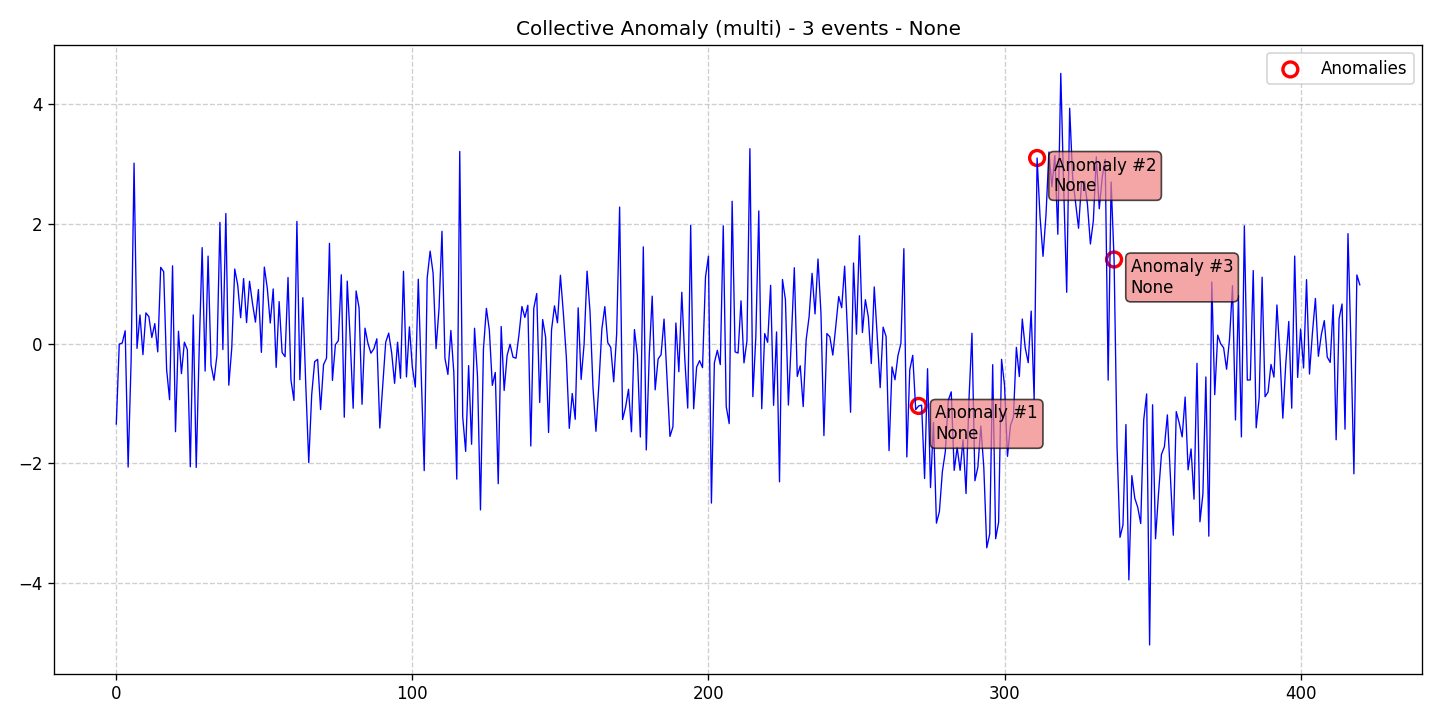

Data behind this chart, as committed beside it:
data, stationary, det_lin_up, det_lin_down, det_quad, det_cubic, det_exp, det_damped, stoc_trend, volatility, single_seas, multiple_seas, point_anom_single, point_anom_multi, collect_anom, context_anom, mean_shift, var_shift, trend_shift, date, is_break, is_anomaly, is_multi, location_beginning
-1.342, 0, 0, 0, 0, 0, 0, 0, 0, 0, 0, 0, 0, 0, 1, 0, 0, 0, 0, 2020-01-01, 0, 0, 1, 0
-0.006489, 0, 0, 0, 0, 0, 0, 0, 0, 0, 0, 0, 0, 0, 1, 0, 0, 0, 0, 2020-01-02, 0, 0, 1, 0
0.0118, 0, 0, 0, 0, 0, 0, 0, 0, 0, 0, 0, 0, 0, 1, 0, 0, 0, 0, 2020-01-03, 0, 0, 1, 0
0.2167, 0, 0, 0, 0, 0, 0, 0, 0, 0, 0, 0, 0, 0, 1, 0, 0, 0, 0, 2020-01-04, 0, 0, 1, 0
-2.06, 0, 0, 0, 0, 0, 0, 0, 0, 0, 0, 0, 0, 0, 1, 0, 0, 0, 0, 2020-01-05, 0, 0, 1, 0
-0.2963, 0, 0, 0, 0, 0, 0, 0, 0, 0, 0, 0, 0, 0, 1, 0, 0, 0, 0, 2020-01-06, 0, 0, 1, 0
3.017, 0, 0, 0, 0, 0, 0, 0, 0, 0, 0, 0, 0, 0, 1, 0, 0, 0, 0, 2020-01-07, 0, 0, 1, 0
-0.07746, 0, 0, 0, 0, 0, 0, 0, 0, 0, 0, 0, 0, 0, 1, 0, 0, 0, 0, 2020-01-08, 0, 0, 1, 0
0.4802, 0, 0, 0, 0, 0, 0, 0, 0, 0, 0, 0, 0, 0, 1, 0, 0, 0, 0, 2020-01-09, 0, 0, 1, 0
-0.1822, 0, 0, 0, 0, 0, 0, 0, 0, 0, 0, 0, 0, 0, 1, 0, 0, 0, 0, 2020-01-10, 0, 0, 1, 0
0.5152, 0, 0, 0, 0, 0, 0, 0, 0, 0, 0, 0, 0, 0, 1, 0, 0, 0, 0, 2020-01-11, 0, 0, 1, 0
0.454, 0, 0, 0, 0, 0, 0, 0, 0, 0, 0, 0, 0, 0, 1, 0, 0, 0, 0, 2020-01-12, 0, 0, 1, 0
0.1037, 0, 0, 0, 0, 0, 0, 0, 0, 0, 0, 0, 0, 0, 1, 0, 0, 0, 0, 2020-01-13, 0, 0, 1, 0
0.3362, 0, 0, 0, 0, 0, 0, 0, 0, 0, 0, 0, 0, 0, 1, 0, 0, 0, 0, 2020-01-14, 0, 0, 1, 0
-0.136, 0, 0, 0, 0, 0, 0, 0, 0, 0, 0, 0, 0, 0, 1, 0, 0, 0, 0, 2020-01-15, 0, 0, 1, 0
1.276, 0, 0, 0, 0, 0, 0, 0, 0, 0, 0, 0, 0, 0, 1, 0, 0, 0, 0, 2020-01-16, 0, 0, 1, 0
1.204, 0, 0, 0, 0, 0, 0, 0, 0, 0, 0, 0, 0, 0, 1, 0, 0, 0, 0, 2020-01-17, 0, 0, 1, 0
-0.4334, 0, 0, 0, 0, 0, 0, 0, 0, 0, 0, 0, 0, 0, 1, 0, 0, 0, 0, 2020-01-18, 0, 0, 1, 0
-0.9351, 0, 0, 0, 0, 0, 0, 0, 0, 0, 0, 0, 0, 0, 1, 0, 0, 0, 0, 2020-01-19, 0, 0, 1, 0
1.301, 0, 0, 0, 0, 0, 0, 0, 0, 0, 0, 0, 0, 0, 1, 0, 0, 0, 0, 2020-01-20, 0, 0, 1, 0
-1.47, 0, 0, 0, 0, 0, 0, 0, 0, 0, 0, 0, 0, 0, 1, 0, 0, 0, 0, 2020-01-21, 0, 0, 1, 0
0.2088, 0, 0, 0, 0, 0, 0, 0, 0, 0, 0, 0, 0, 0, 1, 0, 0, 0, 0, 2020-01-22, 0, 0, 1, 0
-0.499, 0, 0, 0, 0, 0, 0, 0, 0, 0, 0, 0, 0, 0, 1, 0, 0, 0, 0, 2020-01-23, 0, 0, 1, 0
0.02524, 0, 0, 0, 0, 0, 0, 0, 0, 0, 0, 0, 0, 0, 1, 0, 0, 0, 0, 2020-01-24, 0, 0, 1, 0
-0.1001, 0, 0, 0, 0, 0, 0, 0, 0, 0, 0, 0, 0, 0, 1, 0, 0, 0, 0, 2020-01-25, 0, 0, 1, 0
-2.056, 0, 0, 0, 0, 0, 0, 0, 0, 0, 0, 0, 0, 0, 1, 0, 0, 0, 0, 2020-01-26, 0, 0, 1, 0
0.4811, 0, 0, 0, 0, 0, 0, 0, 0, 0, 0, 0, 0, 0, 1, 0, 0, 0, 0, 2020-01-27, 0, 0, 1, 0
-2.067, 0, 0, 0, 0, 0, 0, 0, 0, 0, 0, 0, 0, 0, 1, 0, 0, 0, 0, 2020-01-28, 0, 0, 1, 0
-0.08338, 0, 0, 0, 0, 0, 0, 0, 0, 0, 0, 0, 0, 0, 1, 0, 0, 0, 0, 2020-01-29, 0, 0, 1, 0
1.606, 0, 0, 0, 0, 0, 0, 0, 0, 0, 0, 0, 0, 0, 1, 0, 0, 0, 0, 2020-01-30, 0, 0, 1, 0
-0.4567, 0, 0, 0, 0, 0, 0, 0, 0, 0, 0, 0, 0, 0, 1, 0, 0, 0, 0, 2020-01-31, 0, 0, 1, 0
1.464, 0, 0, 0, 0, 0, 0, 0, 0, 0, 0, 0, 0, 0, 1, 0, 0, 0, 0, 2020-02-01, 0, 0, 1, 0
-0.3557, 0, 0, 0, 0, 0, 0, 0, 0, 0, 0, 0, 0, 0, 1, 0, 0, 0, 0, 2020-02-02, 0, 0, 1, 0
-0.6104, 0, 0, 0, 0, 0, 0, 0, 0, 0, 0, 0, 0, 0, 1, 0, 0, 0, 0, 2020-02-03, 0, 0, 1, 0
-0.1898, 0, 0, 0, 0, 0, 0, 0, 0, 0, 0, 0, 0, 0, 1, 0, 0, 0, 0, 2020-02-04, 0, 0, 1, 0
2.028, 0, 0, 0, 0, 0, 0, 0, 0, 0, 0, 0, 0, 0, 1, 0, 0, 0, 0, 2020-02-05, 0, 0, 1, 0
-0.0971, 0, 0, 0, 0, 0, 0, 0, 0, 0, 0, 0, 0, 0, 1, 0, 0, 0, 0, 2020-02-06, 0, 0, 1, 0
2.175, 0, 0, 0, 0, 0, 0, 0, 0, 0, 0, 0, 0, 0, 1, 0, 0, 0, 0, 2020-02-07, 0, 0, 1, 0
-0.6927, 0, 0, 0, 0, 0, 0, 0, 0, 0, 0, 0, 0, 0, 1, 0, 0, 0, 0, 2020-02-08, 0, 0, 1, 0
-0.07117, 0, 0, 0, 0, 0, 0, 0, 0, 0, 0, 0, 0, 0, 1, 0, 0, 0, 0, 2020-02-09, 0, 0, 1, 0
1.248, 0, 0, 0, 0, 0, 0, 0, 0, 0, 0, 0, 0, 0, 1, 0, 0, 0, 0, 2020-02-10, 0, 0, 1, 0
0.9865, 0, 0, 0, 0, 0, 0, 0, 0, 0, 0, 0, 0, 0, 1, 0, 0, 0, 0, 2020-02-11, 0, 0, 1, 0
0.4348, 0, 0, 0, 0, 0, 0, 0, 0, 0, 0, 0, 0, 0, 1, 0, 0, 0, 0, 2020-02-12, 0, 0, 1, 0
1.089, 0, 0, 0, 0, 0, 0, 0, 0, 0, 0, 0, 0, 0, 1, 0, 0, 0, 0, 2020-02-13, 0, 0, 1, 0
0.3534, 0, 0, 0, 0, 0, 0, 0, 0, 0, 0, 0, 0, 0, 1, 0, 0, 0, 0, 2020-02-14, 0, 0, 1, 0
1.044, 0, 0, 0, 0, 0, 0, 0, 0, 0, 0, 0, 0, 0, 1, 0, 0, 0, 0, 2020-02-15, 0, 0, 1, 0
0.6751, 0, 0, 0, 0, 0, 0, 0, 0, 0, 0, 0, 0, 0, 1, 0, 0, 0, 0, 2020-02-16, 0, 0, 1, 0
0.3616, 0, 0, 0, 0, 0, 0, 0, 0, 0, 0, 0, 0, 0, 1, 0, 0, 0, 0, 2020-02-17, 0, 0, 1, 0
0.9053, 0, 0, 0, 0, 0, 0, 0, 0, 0, 0, 0, 0, 0, 1, 0, 0, 0, 0, 2020-02-18, 0, 0, 1, 0
-0.1445, 0, 0, 0, 0, 0, 0, 0, 0, 0, 0, 0, 0, 0, 1, 0, 0, 0, 0, 2020-02-19, 0, 0, 1, 0
1.281, 0, 0, 0, 0, 0, 0, 0, 0, 0, 0, 0, 0, 0, 1, 0, 0, 0, 0, 2020-02-20, 0, 0, 1, 0
0.9272, 0, 0, 0, 0, 0, 0, 0, 0, 0, 0, 0, 0, 0, 1, 0, 0, 0, 0, 2020-02-21, 0, 0, 1, 0
0.3454, 0, 0, 0, 0, 0, 0, 0, 0, 0, 0, 0, 0, 0, 1, 0, 0, 0, 0, 2020-02-22, 0, 0, 1, 0
0.915, 0, 0, 0, 0, 0, 0, 0, 0, 0, 0, 0, 0, 0, 1, 0, 0, 0, 0, 2020-02-23, 0, 0, 1, 0
-0.3949, 0, 0, 0, 0, 0, 0, 0, 0, 0, 0, 0, 0, 0, 1, 0, 0, 0, 0, 2020-02-24, 0, 0, 1, 0
0.7034, 0, 0, 0, 0, 0, 0, 0, 0, 0, 0, 0, 0, 0, 1, 0, 0, 0, 0, 2020-02-25, 0, 0, 1, 0
-0.1461, 0, 0, 0, 0, 0, 0, 0, 0, 0, 0, 0, 0, 0, 1, 0, 0, 0, 0, 2020-02-26, 0, 0, 1, 0
-0.2167, 0, 0, 0, 0, 0, 0, 0, 0, 0, 0, 0, 0, 0, 1, 0, 0, 0, 0, 2020-02-27, 0, 0, 1, 0
1.107, 0, 0, 0, 0, 0, 0, 0, 0, 0, 0, 0, 0, 0, 1, 0, 0, 0, 0, 2020-02-28, 0, 0, 1, 0
-0.6075, 0, 0, 0, 0, 0, 0, 0, 0, 0, 0, 0, 0, 0, 1, 0, 0, 0, 0, 2020-02-29, 0, 0, 1, 0
... 361 more rows
